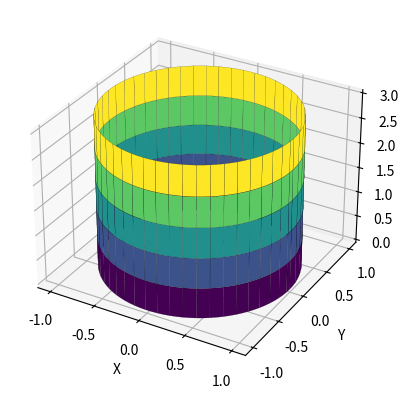

The script that saved this image:
import numpy as np
import matplotlib.pyplot as plt
from mpl_toolkits.mplot3d import Axes3D


def generate_cylinder_points(radius, height, num_points, num_slices):
    theta = np.linspace(0, 2 * np.pi, num_points)
    z = np.linspace(0, height, num_slices)
    theta, z = np.meshgrid(theta, z)
    x = radius * np.cos(theta)
    y = radius * np.sin(theta)
    return x, y, z


def plot_cylinder_surface(x, y, z):
    fig = plt.figure()
    ax = fig.add_subplot(111, projection='3d')
    ax.plot_surface(x, y, z, cmap='viridis', edgecolor='k', linewidth=0.1)
    ax.set_xlabel('X')
    ax.set_ylabel('Y')
    ax.set_zlabel('Z')
    plt.show()


# 設定圓柱參數
cylinder_radius = 1.0
cylinder_height = 3.0
num_points = 100
num_slices = 6

# 生成圓柱點雲
x, y, z = generate_cylinder_points(
    cylinder_radius, cylinder_height, num_points, num_slices)

# 繪製圓柱側面表面
plot_cylinder_surface(x, y, z)
points = []
for s in range(len(x.flatten())):
    points.append([x.flatten()[s], y.flatten()[s], z.flatten()[s]])


with open("cylinder.stl", "w") as stl_file:
    # Write STL header
    stl_file.write("solid cylinder\n")

    # Write each triangular face
    for i in range(num_slices-1):
        for j in range(num_points):
            idx1 = num_points*i+j
            idx2 = num_points*i+num_points+(j+1) % num_points
            idx3 = num_points*i+(j+1) % num_points
            print([idx1, idx2, idx3])
            # Write normal vector
            stl_file.write(f"  facet normal 0.0 0.0 0.0\n")
            stl_file.write("    outer loop\n")

            # Write vertices
            for idx in [idx1, idx2, idx3]:
                stl_file.write(
                    f"      vertex {x.flatten()[idx]} {y.flatten()[idx]} {z.flatten()[idx]}\n")
            # Close loop
            stl_file.write("    endloop\n")
            stl_file.write("  endfacet\n")
            # Write normal vector
            stl_file.write(f"  facet normal 0.0 0.0 0.0\n")
            stl_file.write("    outer loop\n")
            idx1 = num_points*i+j
            idx2 = idx1+num_points
            idx3 = num_points*i+num_points+(j+1) % num_points
            print([idx1, idx2, idx3])
            # Write vertices
            for idx in [idx1, idx2, idx3]:
                stl_file.write(
                    f"      vertex {x.flatten()[idx]} {y.flatten()[idx]} {z.flatten()[idx]}\n")
            # Close loop
            stl_file.write("    endloop\n")
            stl_file.write("  endfacet\n")

    # Write STL footer
    stl_file.write("endsolid cylinder\n")
